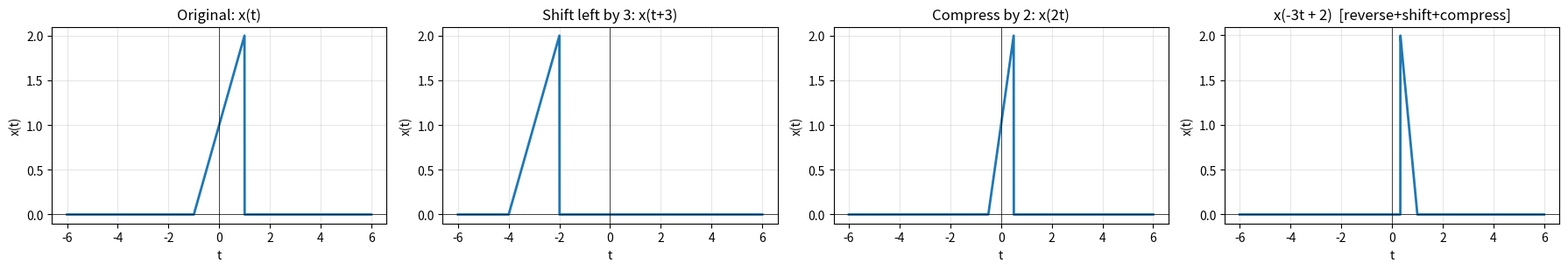
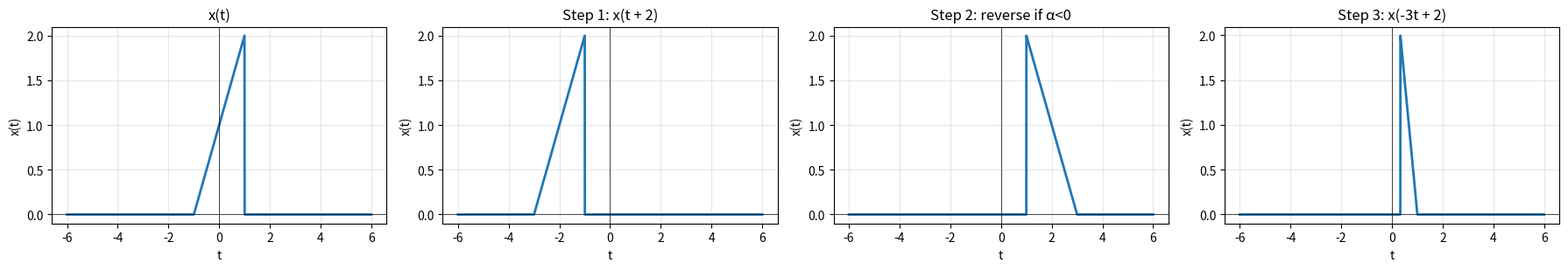
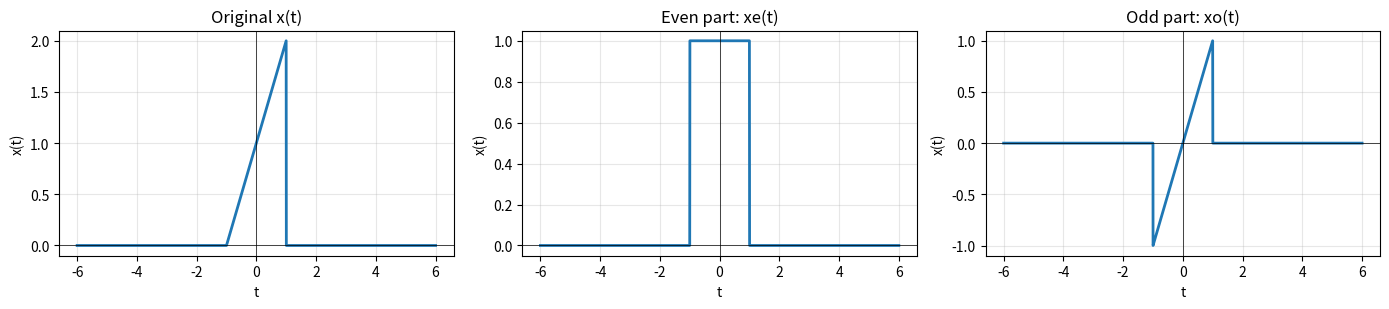
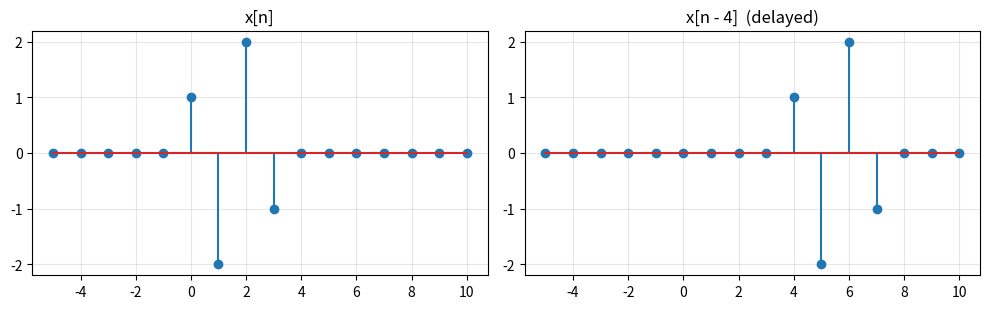

The matplotlib source for these figures, in order:
"""
CSE 219 - Signals and Linear Systems
Template: shifting, scaling, reversal, energy/power, even-odd decomposition.

Fill in / tweak the `x_func` definition and the transformation params,
then run each section. Uses only numpy + matplotlib.
"""

import numpy as np
import matplotlib.pyplot as plt

# numpy >=2.0 renamed trapz -> trapezoid
_trapz = getattr(np, "trapezoid", None) or np.trapz


# ----------------------------------------------------------------------
# 1. Define the base continuous-time signal x(t)
#    (approximated on a dense time grid — this is how we "simulate"
#     continuous signals numerically)
# ----------------------------------------------------------------------

def x_func(t):
    """
    Example from the slides:
        x(t) = t + 1,  -1 <= t <= 1
             = 0,       otherwise
    Swap this out for any piecewise / sinusoidal / etc. signal.
    """
    return np.where((t >= -1) & (t <= 1), t + 1, 0.0)


t = np.linspace(-6, 6, 4000)   # dense grid ~ continuous time
x = x_func(t)


def plot_signal(t, x, title, ax=None):
    own_fig = ax is None
    if own_fig:
        fig, ax = plt.subplots(figsize=(5, 3))
    ax.plot(t, x, lw=2)
    ax.axhline(0, color='k', lw=0.5)
    ax.axvline(0, color='k', lw=0.5)
    ax.set_title(title)
    ax.set_xlabel("t")
    ax.set_ylabel("x(t)")
    ax.grid(alpha=0.3)
    if own_fig:
        plt.tight_layout()
        plt.show()


# ----------------------------------------------------------------------
# 2. General transformation: y(t) = x(alpha * t + beta)
#    Recipe from the slides:
#       Step 1: shift  -> x(t + beta)
#       Step 2: reverse (only if alpha < 0)
#       Step 3: scale by |alpha|
# ----------------------------------------------------------------------

def transform_signal(x_func, t, alpha, beta):
    """
    Returns y(t) = x(alpha * t + beta), evaluated directly
    (equivalent to doing shift -> reverse -> scale, but computed
    in one line since we have x_func in closed form).
    """
    return x_func(alpha * t + beta)


def transform_demo():
    fig, axes = plt.subplots(1, 4, figsize=(18, 3.2))

    plot_signal(t, x_func(t), "Original: x(t)", axes[0])
    plot_signal(t, transform_signal(x_func, t, 1, 3), "Shift left by 3: x(t+3)", axes[1])
    plot_signal(t, transform_signal(x_func, t, 2, 0), "Compress by 2: x(2t)", axes[2])
    plot_signal(t, transform_signal(x_func, t, -3, 2), "x(-3t + 2)  [reverse+shift+compress]", axes[3])

    plt.tight_layout()
    plt.savefig("transform_demo.png", dpi=150)
    plt.show()


# ----------------------------------------------------------------------
# 3. Step-by-step visualization of the 3-step recipe
#    e.g. reproduce slide example: x(-3t + 2)
# ----------------------------------------------------------------------

def step_by_step_demo(alpha=-3, beta=2):
    g1 = x_func(t + beta)                      # Step 1: shift
    g2 = g1 if alpha > 0 else x_func(-t + beta) # Step 2: reverse if alpha<0
    g3 = transform_signal(x_func, t, alpha, beta)  # Step 3: scale (final)

    fig, axes = plt.subplots(1, 4, figsize=(18, 3.2))
    plot_signal(t, x_func(t), "x(t)", axes[0])
    plot_signal(t, g1, f"Step 1: x(t + {beta})", axes[1])
    plot_signal(t, g2, f"Step 2: reverse if α<0", axes[2])
    plot_signal(t, g3, f"Step 3: x({alpha}t + {beta})", axes[3])
    plt.tight_layout()
    plt.savefig("step_by_step_demo.png", dpi=150)
    plt.show()


# ----------------------------------------------------------------------
# 4. Energy and Power (continuous, numerically via trapezoidal rule)
# ----------------------------------------------------------------------

def energy_continuous(x_func, t1, t2, n=10000):
    tt = np.linspace(t1, t2, n)
    xx = x_func(tt)
    return _trapz(np.abs(xx) ** 2, tt)


def power_continuous(x_func, t1, t2, n=10000):
    E = energy_continuous(x_func, t1, t2, n)
    return E / (t2 - t1)


# Discrete version
def energy_discrete(x_n):
    x_n = np.asarray(x_n)
    return np.sum(np.abs(x_n) ** 2)


def power_discrete(x_n):
    x_n = np.asarray(x_n)
    return energy_discrete(x_n) / len(x_n)


def energy_power_demo():
    # Continuous example from slides: half-sine, energy = pi/2, power = 1/2
    half_sine = lambda tt: np.where((tt >= 0) & (tt <= np.pi), np.sin(tt), 0.0)
    E = energy_continuous(half_sine, 0, np.pi)
    P = power_continuous(half_sine, 0, np.pi)
    print(f"Half-sine energy  ≈ {E:.4f}  (expected π/2 ≈ {np.pi/2:.4f})")
    print(f"Half-sine power   ≈ {P:.4f}  (expected 1/2 = 0.5)")

    # Discrete example from slides: x = [1, -2, 2, -1]
    x_n = [1, -2, 2, -1]
    print(f"Discrete energy = {energy_discrete(x_n)}  (expected 10)")
    print(f"Discrete power  = {power_discrete(x_n)}  (expected 2.5)")


# ----------------------------------------------------------------------
# 5. Even / Odd decomposition
#    xe(t) = 1/2 [x(t) + x(-t)]
#    xo(t) = 1/2 [x(t) - x(-t)]
# ----------------------------------------------------------------------

def even_odd_decompose(x_func, t):
    x_pos = x_func(t)
    x_neg = x_func(-t)
    xe = 0.5 * (x_pos + x_neg)
    xo = 0.5 * (x_pos - x_neg)
    return xe, xo


def even_odd_demo():
    xe, xo = even_odd_decompose(x_func, t)

    fig, axes = plt.subplots(1, 3, figsize=(14, 3.2))
    plot_signal(t, x_func(t), "Original x(t)", axes[0])
    plot_signal(t, xe, "Even part: xe(t)", axes[1])
    plot_signal(t, xo, "Odd part: xo(t)", axes[2])
    plt.tight_layout()
    plt.savefig("even_odd_demo.png", dpi=150)
    plt.show()

    # sanity checks
    recon = xe + xo
    print("Max |x - (xe+xo)| =", np.max(np.abs(x_func(t) - recon)))          # should be ~0
    print("Max |xe(t) - xe(-t)| =", np.max(np.abs(xe - even_odd_decompose(x_func, -t)[0])))  # even check


# ----------------------------------------------------------------------
# 6. Discrete-time signal shifting (for x[n])
# ----------------------------------------------------------------------

def discrete_shift_demo():
    n = np.arange(-5, 11)
    xn = np.where((n >= 0) & (n <= 3), [1, -2, 2, -1][:4] if False else 0, 0)
    # build a simple discrete signal manually
    xn = np.zeros_like(n, dtype=float)
    vals = {0: 1, 1: -2, 2: 2, 3: -1}
    for k, v in vals.items():
        xn[n == k] = v

    shift = 4
    n_shifted = n  # index axis stays the same, but we relabel which n maps to which sample
    xn_shifted = np.zeros_like(n, dtype=float)
    for k, v in vals.items():
        xn_shifted[n == k + shift] = v   # x[n - shift]

    fig, axes = plt.subplots(1, 2, figsize=(10, 3.2))
    axes[0].stem(n, xn)
    axes[0].set_title("x[n]")
    axes[0].grid(alpha=0.3)
    axes[1].stem(n, xn_shifted)
    axes[1].set_title(f"x[n - {shift}]  (delayed)")
    axes[1].grid(alpha=0.3)
    plt.tight_layout()
    plt.savefig("discrete_shift_demo.png", dpi=150)
    plt.show()


# ----------------------------------------------------------------------
# Run everything
# ----------------------------------------------------------------------

if __name__ == "__main__":
    transform_demo()
    step_by_step_demo(alpha=-3, beta=2)
    energy_power_demo()
    even_odd_demo()
    discrete_shift_demo()
